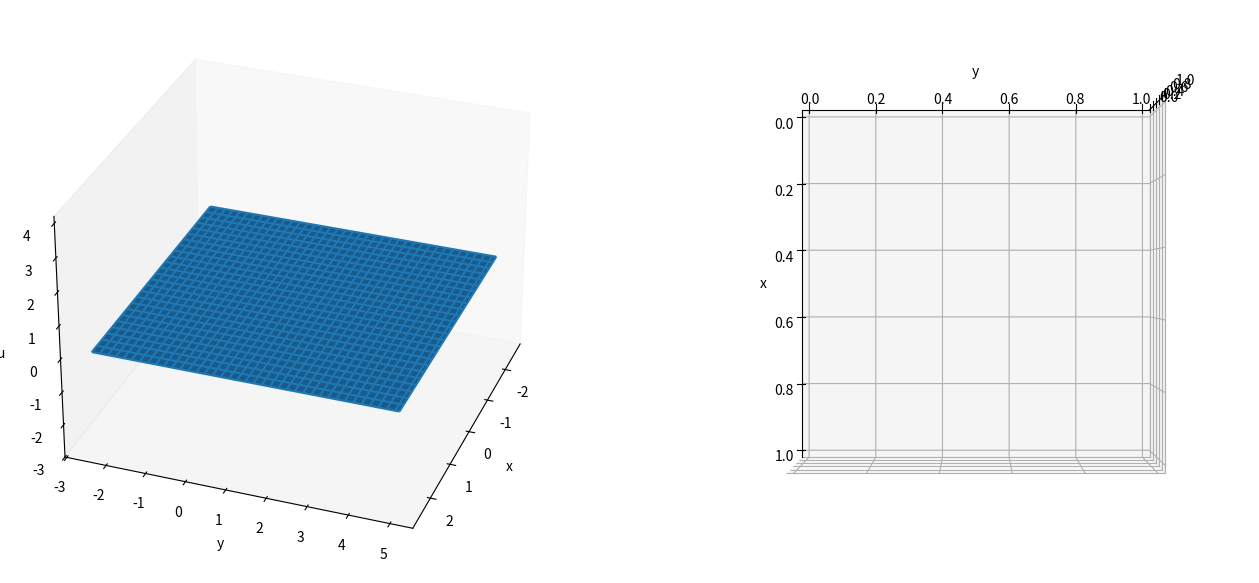

The script that saved this image: (Note: this script raises an exception after producing the figure.)
# -*- coding: utf-8 -*-
"""
Created on Tue Aug  4 09:29:12 2020

@author: savva
"""
import numpy as np
from scipy.sparse import diags, kron, csc_matrix
from scipy.fft import dct, idct
from mpl_toolkits.mplot3d import Axes3D
import matplotlib.pyplot as plt
from matplotlib import cm
from matplotlib.colors import LightSource
import csv
import os

np.set_printoptions(edgeitems=6, suppress=True)

#GLOBAL parameters
R_ = 2 # radius of droplet
a_ = 100
epsilon_ = 1e-5 # thin liquid layer height (thickness of precursor film = h* ?)
V_, Vf_ = 0, 1 # volume of droplet (starts from 0 and stops at 1)
Vsteps_ = 1000 # number of steps for droplet initialisation

#GLOBAL simulation variables
Nx_, Ny_ = 51, 76 # grid points
NN_ = Nx_*Ny_ # total number of points
smoothing_iters_ = 4 # number of smoothing iterations per time step 
endl_, endr_ = -2.5, 2.5 # domain limits
endb_, endt_ = -2.5, 5
dx_ = endr_ - endl_ # domain size
dy_ = endt_ - endb_ 
dksi_ = dx_/(Nx_-1) # node spacing
deta_ = dy_/(Ny_-1)
print(dksi_, deta_)
dksi2_ = dksi_*dksi_
deta2_ = deta_*deta_

#PMA variables
alpha_ = 0.01 # controls the mesh adaption speed 
gamma_ = 0.1 # controls the extent of smoothing
C_ = .25 # Mackenzie normalisation constant
dtmesh_ = 5e-7

#PDE variables
dtR_ = 5e-2
alpha2_ = 10*np.pi/180 # angle of inclined surface
n_ = 3 # exponent of the interaction
m_ = 2 # exponent of the interaction
Bo_ = None # Bond number rhi*g*Lo**2/sigma
epsilon2_ = None # ratio of characteristic droplet thickness and extent of substrate Ho/Lo
sigma_ = None # surface tension constant
theta_ = None # contact angle - how to calculate?

#GLOBAL vectors/matrices/terms
ksiksi, etaeta = np.meshgrid(np.linspace(endl_, endr_, Nx_), np.linspace(endb_, endt_, Ny_)) # rectangular grid
Ibdy = lambda:0 # information on indices (boundary, interior, corners)
M = lambda:0 # derivative matrices
Q = lambda:0 # mesh potential and all its derivatives
U = lambda:0 # solution and its derivatives
J = None # Hessian (Jacobian) of Q
P = lambda:0 # Pressure and its derivatives

# for plotting
plot3d_bool = True
fig = plt.figure(figsize=(16,8))
aaa = np.linspace(0,2*np.pi)
if plot3d_bool:
    # solution and mesh
    ax = fig.add_subplot(121, projection='3d') 
    ax.view_init(elev=30, azim=20)
    ax.set_xlabel('x'); ax.set_ylabel('y'); ax.set_zlabel('u')
    ax.set_zlim3d(-3,4.2)  
    ax.grid(False)
    # ax.set_aspect("equal") # NOT IMPLEMENTED ON MATPLOTLIB YET
    ls = LightSource(azdeg=50, altdeg=65)
    surf = ax.plot_surface(ksiksi, etaeta, np.zeros((Ny_,Nx_)))
    mesh = ax.plot_wireframe(ksiksi, etaeta, np.zeros((Ny_,Nx_)))
    # mesh
    ax2 = fig.add_subplot(122, projection='3d') 
    ax2.view_init(elev=90, azim=0)
    ax2.set_xlabel('x'); ax2.set_ylabel('y');
    ax2.w_zaxis.line.set_lw(0.)
    ax2.set_zticks([])
    ax2.grid(False)
    # ax2.set_aspect("equal") # NOT IMPLEMENTED ON MATPLOTLIB YET
    radiusline = ax2.plot3D(R_*np.cos(aaa),R_*np.sin(aaa),0*aaa,'r',linewidth=0.2)
    ls2 = LightSource(azdeg=50, altdeg=65)
    mesh2 = ax.plot_wireframe(ksiksi, etaeta, np.zeros((Ny_,Nx_)))
    # 
    plt.subplots_adjust(left= 0, bottom=0, right=1, top=1, wspace = -0.1)


def main():
    """
    """
    global Q, Ibdy, M, J, CN_term, surf, mesh, mesh2, V_, alpha_, gamma_, dtmesh_, radiusline
    # initialise Q, Ibdy, M, U and droplet
    Q.val = np.reshape(0.5*ksiksi**2 + 0.5*etaeta**2, NN_) # mesh potential
    make_Ibdy()
    make_M()
    U.new = np.full(NN_, epsilon_)
    
    # initialise droplet
    err = initialise_droplet(dtmesh_, 1, False, True)  
       
    # check node spacings
    investigate_minimum_spacing()     
        
    # check PMA steady state
    check_mesh(dtmesh_, 1e-4)     
    
    # evolve droplet radius explicitely and update mesh
    alpha_ = 0.001
    dtmesh_ = 1e-8
    evolve_R_explicit(25, 2, 1e-2)
    
    # check PMA steady state
    check_mesh(1e-7, 1e-5)  
    
    # check node spacings
    investigate_minimum_spacing()  
    

def initialise_droplet(dtmesh, loops, fromfile, tofile):
    print("initialising droplet")
    global J, V_, surf, mesh, mesh2
    if fromfile:
        # initialise from file
        read_from_file("initdrop_rect_"+str(R_)+"_"+str(Nx_)+"-"+str(Ny_)+"_"+str(a_)+\
                       "_"+str(alpha_)+"_"+str(gamma_)+"_"+str(C_)+".txt")
        V_ = Vf_
        # plot
        compute_Q_spatial_ders()
        surf.remove() 
        surf = ax.plot_surface(Q.dksi.reshape(Ny_,Nx_), Q.deta.reshape(Ny_,Nx_), U.val.reshape(Ny_,Nx_), \
                                    cmap=cm.coolwarm, rstride=1, cstride=1, linewidth=0, \
                                    antialiased=False,alpha=0.5)
        mesh.remove() 
        mesh = ax.plot_wireframe(Q.dksi.reshape(Ny_,Nx_), Q.deta.reshape(Ny_,Nx_), np.full((Ny_,Nx_),-3), linewidth=0.2)
        mesh2.remove()
        mesh2 = ax2.plot_wireframe(Q.dksi.reshape(Ny_,Nx_), Q.deta.reshape(Ny_,Nx_), np.zeros((Ny_,Nx_)), linewidth=0.2, rcount=Ny_, ccount=Nx_)
        fig.canvas.draw()
        fig.canvas.flush_events()
        return 0
    # else steadily inflate drop 
    for i in range(1,Vsteps_+1):
        U.val = U.new.copy()
        #compute derivatives
        compute_Q_spatial_ders()
        J = Q.d2ksi*Q.d2eta - Q.dksideta**2
        compute_u_spatial_ders()
        #update solution
        V_ = Vf_*i/Vsteps_
        U.new = compute_U()
        print(V_, U.new.max())
        #solve PMA and update mesh 
        loop_pma(dtmesh, loops)
        # plot every once in a while
        if plot3d_bool:
            # solution
            surf.remove() 
            surf = ax.plot_surface(Q.dksi.reshape(Ny_,Nx_), Q.deta.reshape(Ny_,Nx_), U.val.reshape(Ny_,Nx_), \
                                   rstride=1, cstride=1, linewidth=0, \
                                   cmap=cm.coolwarm, antialiased=False,alpha=0.5)
            mesh.remove()
            mesh = ax.plot_wireframe(Q.dksi.reshape(Ny_,Nx_), Q.deta.reshape(Ny_,Nx_), np.full((Ny_,Nx_),-3), \
                                     linewidth=0.2, rstride=2, cstride=2)
            # mesh
            mesh2.remove()
            mesh2 = ax2.plot_wireframe(Q.dksi.reshape(Ny_,Nx_), Q.deta.reshape(Ny_,Nx_), np.zeros((Ny_,Nx_)), \
                                       linewidth=0.2, rstride=1, cstride=1)
            fig.canvas.draw()
            fig.canvas.flush_events() 
    U.val = U.new.copy()
    print("initialisation complete")
    # write values to a file for quick access??
    if tofile:
        write_to_file("initdrop_rect_"+str(R_)+"_"+str(Nx_)+"-"+str(Ny_)+"_"+str(a_)+\
                       "_"+str(alpha_)+"_"+str(gamma_)+"_"+str(C_)+".txt")
    return 0

def check_mesh(dt, atol):
    # to check steady state of the mesh
    global J, V_, surf, mesh, mesh2
    iters = 1000
    
    # loop once to set Qdksiold and Qdetaold
    compute_Q_spatial_ders()
    J = Q.d2ksi*Q.d2eta - Q.dksideta**2
    compute_u_spatial_ders()
    # update solution for new mesh
    U.val = compute_U()
    #solve PMA and update mesh
    solve_PMA()
    Q.val += dt*Q.dt
    # set Qdksiold and Qdetaold
    Qdksiold = Q.dksi.copy()
    Qdetaold = Q.deta.copy()
    
    for i in range(iters):  
        # loop
        compute_Q_spatial_ders()
        J = Q.d2ksi*Q.d2eta - Q.dksideta**2
        compute_u_spatial_ders()
        U.val = compute_U()
        solve_PMA()
        Q.val += dt*Q.dt
        # find differences between old and new mesh
        diff_ksi = Q.dksi - Qdksiold; diff_eta = Q.deta - Qdetaold
        diff_squared = np.sqrt(diff_ksi**2 + diff_eta**2)
        print((i+1), " / ", iters, ": ", diff_squared.max())
        # update Qdksiold and Qdetaold
        Qdksiold = Q.dksi.copy()
        Qdetaold = Q.deta.copy()
        # plot every once in a while
        if plot3d_bool and i%100 == 0:
            # solution
            surf.remove() 
            surf = ax.plot_surface(Q.dksi.reshape(Ny_,Nx_), Q.deta.reshape(Ny_,Nx_), U.val.reshape(Ny_,Nx_), \
                                    cmap=cm.coolwarm, rstride=1, cstride=1, linewidth=0, \
                                    antialiased=False,alpha=0.5)
            mesh.remove()
            mesh = ax.plot_wireframe(Q.dksi.reshape(Ny_,Nx_), Q.deta.reshape(Ny_,Nx_), np.full((Ny_,Nx_),-3), \
                                     linewidth=0.2)
            #mesh
            mesh2.remove()
            mesh2 = ax2.plot_wireframe(Q.dksi.reshape(Ny_,Nx_), Q.deta.reshape(Ny_,Nx_), np.zeros((Ny_,Nx_)), \
                                       linewidth=0.2, rstride=1, cstride=1,)
            fig.canvas.draw()
            fig.canvas.flush_events() 
        if diff_squared.max() < atol:
            # solution
            surf.remove() 
            surf = ax.plot_surface(Q.dksi.reshape(Ny_,Nx_), Q.deta.reshape(Ny_,Nx_), U.val.reshape(Ny_,Nx_), \
                                    cmap=cm.coolwarm, rstride=1, cstride=1, linewidth=0, \
                                    antialiased=False,alpha=0.5)
            mesh.remove()
            mesh = ax.plot_wireframe(Q.dksi.reshape(Ny_,Nx_), Q.deta.reshape(Ny_,Nx_), np.full((Ny_,Nx_),-3), \
                                     linewidth=0.2)
            #mesh
            mesh2.remove()
            mesh2 = ax2.plot_wireframe(Q.dksi.reshape(Ny_,Nx_), Q.deta.reshape(Ny_,Nx_), np.zeros((Ny_,Nx_)), \
                                       linewidth=0.2, rstride=1, cstride=1,)
            fig.canvas.draw()
            fig.canvas.flush_events()
            print("PMA steady state achieved with atol = "+str(atol))
            break

def evolve_R_explicit(pmaloops, Rfinal, tol):
    print("evolving the radius explicitely")
    global R_, surf, mesh, mesh2, J, radiusline
    time = 0
    i = 0
    U.val = U.new.copy()
    while (abs(Rfinal - R_) > tol):
        print(time, R_, U.val.max())
        #compute derivatives
        compute_Q_spatial_ders()
        J = Q.d2ksi*Q.d2eta - Q.dksideta**2
        compute_u_spatial_ders()
        # timestep
        dt = dtR_*(R_**2)
        # new radius
        R_ += dt*Rdot()
        U.val = compute_U()
        #solve PMA and update mesh 
        loop_pma(dtmesh_, pmaloops)
        # iteration
        i += 1
        time += dt
        # plot
        if plot3d_bool:
            # solution
            surf.remove() 
            surf = ax.plot_surface(Q.dksi.reshape(Ny_,Nx_), Q.deta.reshape(Ny_,Nx_), U.val.reshape(Ny_,Nx_), \
                                    cmap=cm.coolwarm, rstride=1, cstride=1, linewidth=0, \
                                    antialiased=False,alpha=0.5)
            mesh.remove()
            mesh = ax.plot_wireframe(Q.dksi.reshape(Ny_,Nx_), Q.deta.reshape(Ny_,Nx_), np.full((Ny_,Nx_),-3), \
                                     linewidth=0.2)
            # mesh and radiuscircle
            ax2.clear()
            ax2.w_zaxis.line.set_lw(0.)
            ax2.set_zticks([])
            ax2.grid(False)
            mesh2 = ax2.plot_wireframe(Q.dksi.reshape(Ny_,Nx_), Q.deta.reshape(Ny_,Nx_), np.zeros((Ny_,Nx_)), \
                                       linewidth=0.2, rstride=1, cstride=1,)
            radiusline = ax2.plot3D(R_*np.cos(aaa),R_*np.sin(aaa),0*aaa,'r',linewidth=0.15, alpha=0.7)
            fig.canvas.draw()
            fig.canvas.flush_events()
    return 0
  
   

def F():
    """
    dhdt = F(h,p)   
    
    h = U.val (for now)
    """
    compute_P_spatial_ders()
    A = (P.dx - Bo_*np.sin(alpha2_)/epsilon2_)*(U.val**3)/3
    dhdt = np.divide(Q.d2eta*M.dksiCentre.dot(A) - Q.dksideta*M.detaCentre.dot(A) 
                     - Q.dksideta*M.dksiCentre.dot(P.dy) + Q.d2ksi*M.detaCentre.dot(P.dy), J)
    return dhdt
    
def PI():
    """
    disjoining pressure term
    """
    return (n_-1)*(m_-1)*sigma_*(1-np.cos(theta_))*(np.divide(epsilon_, U.val)**n_-np.divide(epsilon_, U.val)**m_)/(epsilon_*(n_-m_))
                        
def p():
    """
    computes pressure
    
    p = -Lap(h) - PI(h) + Bo*cos(alpha)*h
    
    compute_u_spatial_ders() before calling this funciton
    """    
    return - (U.xx+U.yy) - PI() + Bo_*np.cos(alpha2_)*U.val
    
       
def investigate_minimum_spacing():
    min_spacings = get_minimum_spacings()
    fig2 = plt.figure(figsize=(10,8)) 
    ax3 = fig2.add_subplot(111, projection='3d') 
    ax3.view_init(elev=30, azim=-160)
    ax3.set_xlabel('x'); ax.set_ylabel('y'); ax.set_zlabel('min spacing')
    ax3.set_zlim3d(0,0.2)  
    ax3.grid(False)
    ax3.plot_surface(Q.dksi.reshape(Ny_,Nx_)[1:-1,1:-1], Q.deta.reshape(Ny_,Nx_)[1:-1,1:-1], min_spacings)
    print("Original mesh spacing: ", dksi_)
    print("Current minimum mesh spacing: ", min_spacings.min())
    print("Spacing at droplet boundary should ideally be of order: ", 1/a_)
            
def compute_spacings():
    """
    
    N-W   N   N-E
        \ | /
     W -[i,j]- E
        / | \
    S-W   S  S-E
    
    return (for each [i,j] in the mesh) a list with the spacings between the points
    [E, S, S-E, S-W]
    only half of the directions for each point in order to avoid duplicates
    """            
    xx = Q.dksi.reshape(Ny_,Nx_)
    yy = Q.deta.reshape(Ny_,Nx_)
    distance = np.zeros((4, Ny_, Nx_))
    # EAST (x axis right)
    distance[0, :, :-1] = abs(xx - np.roll(xx, -1, axis=1))[:, :-1]
    # SOUTH (y axis down)
    distance[1, 1:, :] = abs(yy - np.roll(yy, 1, axis=0))[1:, :]
    # SOUTH EAST (x axis right, y axis down)
    distance[2, 1:, :-1] = np.sqrt((yy - np.roll(np.roll(yy, 1, axis=0), -1, axis=1))[1:, :-1]**2
        + (xx - np.roll(np.roll(xx, 1, axis=0), -1, axis=1))[:-1, :-1]**2)
    # SOUTH WEST (x axis left, y axis down)
    distance[3, 1:, 1:] = np.sqrt((yy - np.roll(np.roll(yy, 1, axis=0), 1, axis=1))[1:, 1:]**2
        + (xx - np.roll(np.roll(xx, 1, axis=0), 1, axis=1))[:-1, 1:]**2)
    return distance

def get_minimum_spacings():
    """
    """
    spacings = compute_spacings()
    min_spacing1 = np.minimum(spacings[0,1:-1,1:-1],spacings[1,1:-1,1:-1])
    min_spacing2 = np.minimum(spacings[2,1:-1,1:-1],spacings[3,1:-1,1:-1])
    return np.minimum(min_spacing1, min_spacing2)    

def compute_U():
    return epsilon_ + (1-epsilon_)*H(G(np.sqrt(Q.dksi*Q.dksi+Q.deta*Q.deta)))

def H(psi):
    ret = 4*V_*(1-psi*psi/(R_*R_))/(R_*R_)
    return np.where(ret > 0, ret, 0)

def G(x):
    return R_ + np.log((1+np.exp(-2*a_*(x+R_)))/(1+np.exp(-2*a_*(x-R_))))/(2*a_)
     
def Rdot():
    return (8*V_/R_**3 - 1)/(3*np.log(1/epsilon_)) 

def write_to_file(filename):
    print("writing in file")
    file = open(filename, "w") 
    for i in range(NN_):
        # U.val Q.val 
        file.write(str(U.val[i]) + " " + str(Q.val[i]) + "\n")
    file.close()
    
def read_from_file(filename):
    print("reading intialised state from file")
    a = []
    b = []
    p_file = os.getcwd() + "\\" + filename
    with open(p_file) as csvfile:
        lines = csv.reader(csvfile, delimiter=' ')
        for row in lines:
            a.append(float(row[0]))
            b.append(float(row[1]))
    U.new = np.array(a)
    U.val = U.new.copy()
    Q.val = np.array(b)

def solve_PMA():
    """
    solve for dQdt = L.fancy^-1 * (|J|*M)^0/5
    L.fancy^-1 is the inverse of the operator L.fancy = aplha*(Identity - gamma*Lap_ξ)
    which is solved using discreet cosine transform
    """
    monitor = compute_and_smooth_monitor()
    q_rhs = np.sqrt(np.multiply(monitor, np.abs(J)))/alpha_
    temp = dct(dct(q_rhs.reshape(Ny_,Nx_).T, norm="ortho").T, norm="ortho")
    dQdt = idct(idct(np.divide(temp,(1-gamma_*M.Leig)).T, norm="ortho").T, norm="ortho") 
    Q.dt = dQdt.reshape(NN_)
    
def loop_pma(dt, loops):
    global J
    solve_PMA()
    Q.val += dt*Q.dt
    for i in range(1,loops):
        compute_Q_spatial_ders()
        J = Q.d2ksi*Q.d2eta - Q.dksideta**2
        compute_u_spatial_ders()
        solve_PMA()
        Q.val += dt*Q.dt

def Laplace_operator(v, v_dksi, v_deta):
    """    
    L(v) = v_xx + v_yy = J^-1 * div_ksi { J^-1 * A * grad_ksi (v) }
    more consicely:
    v_xx = J^-1 * [ ( A11 * v_dksi )_ksi + ( A12 * v_deta)_ksi ]
    v_yy = J^-1 * [ ( A12 * v_dksi )_eta + ( A22 * v_deta)_eta ]
    where appendix B shows the discretisation of the bracketed terms.
       
    The argument v needs to be an N_xN_ array
    v_dksi and v_deta are the ksi and eta derivatives of v and need to be 1D arrays of size NN_
    """    
    # initialise 
    A11 = np.reshape(np.divide(Q.dksideta**2 + Q.d2eta**2, J), (Ny_,Nx_))
    A22 = np.reshape(np.divide(Q.dksideta**2 + Q.d2ksi**2, J), (Ny_,Nx_))
    A12 = -np.divide(np.multiply(Q.dksideta, Q.d2ksi + Q.d2eta), J)
    v_xx = np.zeros((Ny_,Nx_), dtype=float); v_yy = np.zeros((Ny_,Nx_), dtype=float)
    
    # B.1 : (A11*u_dksi)_ksi, (A22*u_deta)_eta
    # interior points  (checked 31/7 - all good)
    v_xx[:,3:-3] = (4*np.multiply(A11[:,2:-4], (v[:,:-6] - 8*v[:,1:-5] + 8*v[:,3:-3] - v[:,4:-2])) 
                  - np.multiply((- A11[:,1:-5] + 9*A11[:,2:-4] + 9*A11[:,3:-3] - A11[:,4:-2]), 
                               (v[:,1:-5] - 27*v[:,2:-4] + 27*v[:,3:-3] - v[:,4:-2])) 
                  + np.multiply((- A11[:,2:-4] + 9*A11[:,3:-3] + 9*A11[:,4:-2] - A11[:,5:-1]), 
                               (v[:,2:-4] - 27*v[:,3:-3] + 27*v[:,4:-2] - v[:,5:-1]))
                  - 4*np.multiply(A11[:,4:-2], (v[:,2:-4] - 8*v[:,3:-3] + 8*v[:,5:-1] - v[:,6:])))/(288*dksi2_)
    
    v_yy[3:-3,:] = (4*np.multiply(A22[2:-4,:], (v[:-6,:] - 8*v[1:-5,:] + 8*v[3:-3,:] - v[4:-2,:]))
                  - np.multiply((- A22[1:-5,:] + 9*A22[2:-4,:] + 9*A22[3:-3,:] - A22[4:-2,:]), 
                               (v[1:-5,:] - 27*v[2:-4,:] + 27*v[3:-3,:] - v[4:-2,:]))
                  + np.multiply((- A22[2:-4,:] + 9*A22[3:-3,:] + 9*A22[4:-2,:] - A22[5:-1,:]), 
                               (v[2:-4,:] - 27*v[3:-3,:] + 27*v[4:-2,:] - v[5:-1,:]))
                  - 4*np.multiply(A22[4:-2,:], (v[2:-4,:] - 8*v[3:-3,:] + 8*v[5:-1,:] - v[6:,:])))/(288*deta2_)
    
    # next-to boundary points (checked 31/7 - reversed sign of components of expressions for [:,-2] and [-2,:], this shouldn't 
    # actually change anything.)
    v_xx[:,1] = np.multiply(A11[:,1], (10*v[:,0] - 15*v[:,1] - 4*v[:,2] + 14*v[:,3] - 6*v[:,4] + v[:,5]))/(12*dksi2_) \
                + np.multiply((-3*v[:,0] - 10*v[:,1] + 18*v[:,2] - 6*v[:,3] + v[:,4]), 
                              (-3*A11[:,0] - 10*A11[:,1] + 18*A11[:,2] - 6*A11[:,3] + A11[:,4]))/(144*dksi2_)
        
    v_yy[1,:] = np.multiply(A22[1,:], (10*v[0,:] - 15*v[1,:] - 4*v[2,:] + 14*v[3,:] - 6*v[4,:] + v[5,:]))/(12*deta2_) \
                + np.multiply((-3*v[0,:] - 10*v[1,:] + 18*v[2,:] - 6*v[3,:] + v[4,:]), 
                              (-3*A22[0,:] - 10*A22[1,:] + 18*A22[2,:] - 6*A22[3,:] + A22[4,:]))/(144*deta2_)
    
    v_xx[:,-2] = np.multiply(A11[:,-2], (10*v[:,-1] - 15*v[:,-2] - 4*v[:,-3] + 14*v[:,-4] - 6*v[:,-5] + v[:,-6]))/(12*dksi2_) \
                + np.multiply((3*v[:,-1] + 10*v[:,-2] - 18*v[:,-3] + 6*v[:,-4] - v[:,-5]), 
                              (3*A11[:,-1] + 10*A11[:,-2] - 18*A11[:,-3] + 6*A11[:,-4] - A11[:,-5]))/(144*dksi2_)
        
    v_yy[-2,:] = np.multiply(A22[-2,:], (10*v[-1,:] - 15*v[-2,:] - 4*v[-3,:] + 14*v[-4,:] - 6*v[-5,:] + v[-6,:]))/(12*deta2_) \
                + np.multiply((3*v[-1,:] + 10*v[-2,:] - 18*v[-3,:] + 6*v[-4,:] - v[-5,:]), 
                              (3*A22[-1,:] + 10*A22[-2,:] - 18*A22[-3,:] + 6*A22[-4,:] - A22[-5,:]))/(144*deta2_)
        
    # next-to-next-to boundary points (checked 31/7 - adjasted ordering for components of [:,-3] and [-3,:]
    # to ascending order, this shouldn't actually change anything. Also FIXED A11->A22 for the appropriate expressions.)
    v_xx[:,2] = np.multiply(A11[:,2], (- v[:,0] + 16*v[:,1] - 30*v[:,2] + 16*v[:,3] - v[:,4]))/(12*dksi2_) \
                + np.multiply((v[:,0] - 8*v[:,1] + 8*v[:,3] - v[:,4]), 
                              (A11[:,0] - 8*A11[:,1] + 8*A11[:,3] - A11[:,4]))/(144*dksi2_)
        
    v_yy[2,:] = np.multiply(A22[2,:], (- v[0,:] + 16*v[1,:] - 30*v[2,:] + 16*v[3,:] - v[4,:]))/(12*deta2_) \
                + np.multiply((v[0,:] - 8*v[1,:] + 8*v[3,:] - v[4,:]), 
                              (A22[0,:] - 8*A22[1,:] + 8*A22[3,:] - A22[4,:]))/(144*deta2_)
        
    v_xx[:,-3] = np.multiply(A11[:,-3], (- v[:,-1] + 16*v[:,-2] - 30*v[:,-3] + 16*v[:,-4] - v[:,-5]))/(12*dksi2_) \
                + np.multiply((v[:,-5] - 8*v[:,-4] + 8*v[:,-2] - v[:,-1]), 
                              (A11[:,-5] - 8*A11[:,-4] + 8*A11[:,-2] - A11[:,-1]))/(144*dksi2_)
    
    v_yy[-3,:] = np.multiply(A22[-3,:], (- v[-1,:] + 16*v[-2,:] - 30*v[-3,:] + 16*v[-4,:] - v[-5,:]))/(12*deta2_) \
                + np.multiply((v[-5,:] - 8*v[-4,:] + 8*v[-2,:] - v[-1,:]), 
                              (A22[-5,:] - 8*A22[-4,:] + 8*A22[-2,:] - A22[-1,:]))/(144*deta2_)
    
    # B.2 (A12*u_deta)_ksi, (A12*u_dksi)_eta (checked 31/7 - fixed major mistakes)
    temp = M.dksiCentre.dot(np.multiply(A12, v_deta))
    temp[Ibdy.Left] = 0; temp[Ibdy.Right] = 0
    v_xx = np.reshape(v_xx, NN_)
    v_xx += temp
    
    temp = M.detaCentre.dot(np.multiply(A12, v_dksi))
    temp[Ibdy.Top] = 0; temp[Ibdy.Bottom] = 0
    v_yy = np.reshape(v_yy, NN_)
    v_yy += temp
    
    return np.divide(v_xx, J), np.divide(v_yy, J)

def compute_P_spatial_ders():
    """
    compute spatial (x, y) derivatives of the pressure
    """
    P_dksi = M.dksiCentre.dot(P.val)
    P_deta = M.detaCentre.dot(P.val)
    # boudnary conditions: dpdn = 0
    P_dksi[Ibdy.Left] = 0; P_dksi[Ibdy.Right] = 0
    P_deta[Ibdy.Top] = 0; P_dksi[Ibdy.Bottom] = 0
    # 1st derivatives (x, y)
    P.dx = np.divide(np.multiply(Q.d2eta,P_dksi) - np.multiply(Q.dksideta,P_deta), J)
    P.dy = np.divide(- np.multiply(Q.dksideta,P_dksi) + np.multiply(Q.d2ksi,P_deta), J)
    
def compute_Q_spatial_ders():
    """
    compute spatial (ksi, eta) derivatives of the mesh potetial
    """
    # 1st derivatives
    Q.dksi = M.dksiCentre.dot(Q.val); 
    Q.deta = M.detaCentre.dot(Q.val); 
    # boundary conditions: dQdn|r = r 
    Q.dksi[Ibdy.Left] = endl_; Q.dksi[Ibdy.Right] = endr_;
    Q.deta[Ibdy.Bottom] = endb_; Q.deta[Ibdy.Top] = endt_;
    # 2nd derivatives
    temp = np.zeros(NN_); temp[Ibdy.Left] = 25/(6*dksi_)*abs(endl_); temp[Ibdy.Right] = 25/(6*dksi_)*abs(endr_)
    Q.d2ksi = M.d2ksi.dot(Q.val) + temp
    temp = np.zeros(NN_); temp[Ibdy.Top] = 25/(6*deta_)*abs(endt_); temp[Ibdy.Bottom] = 25/(6*deta_)*abs(endb_)
    Q.d2eta = M.d2eta.dot(Q.val) + temp
    Q.dksideta = M.dksideta.dot(Q.val); Q.dksideta[Ibdy.Boundary] = 0

def compute_u_spatial_ders():
    """
    compute spatial (x, y) derivatives of the solution
    """
    # 1st derivatives (ksi, eta) - not saved in U struct
    U_dksi = M.dksiCentre.dot(U.val)
    U_deta = M.detaCentre.dot(U.val)
    # boundary conditions: dhdn = 0
    U_dksi[Ibdy.Left] = 0; U_dksi[Ibdy.Right] = 0
    U_deta[Ibdy.Top] = 0; U_dksi[Ibdy.Bottom] = 0
    # 1st derivatives (x, y)
    U.dx = np.divide(np.multiply(Q.d2eta,U_dksi) - np.multiply(Q.dksideta,U_deta), J)
    U.dy = np.divide(- np.multiply(Q.dksideta,U_dksi) + np.multiply(Q.d2ksi,U_deta), J)
    # 2nd derivatives (xx, yy) - laplacian operator
    U.xx, U.yy = Laplace_operator(np.reshape(U.val,(Ny_,Nx_)), U_dksi, U_deta)    
 
def compute_and_smooth_monitor():
    """
    computes the monitor functino Mon
    mon = |u_xx + u_yy|^2
    """
    # initialise arrays
    mon = np.zeros((Ny_,Nx_), dtype=float)
    temp = (np.abs(U.xx + U.yy)**2).reshape((Ny_,Nx_))
    
    # smoothing           
    # fourth-order filter
    for i in range(smoothing_iters_):
        # interior points
        mon[1:-1,1:-1] = temp[1:-1,1:-1] + (temp[:-2,1:-1] + temp[2:,1:-1] + temp[1:-1,:-2] + temp[1:-1,2:])/8 \
            + (temp[:-2,:-2] + temp[:-2,2:] + temp[2:,:-2] + temp[2:,2:])/16
        # boundary but no corners
        mon[1:-1,Nx_-1] = (4*temp[1:-1,Nx_-1] + 2*temp[:-2,Nx_-1] +2*temp[2:,Nx_-1] + 2*temp[1:-1,Nx_-2] + temp[2:,Nx_-2] + temp[:-2,Nx_-2])/12
        mon[1:-1,0] = (4*temp[1:-1,0] + 2*temp[:-2,0] +2*temp[2:,0] + 2*temp[1:-1,1] + temp[2:,1] + temp[:-2,1])/12
        mon[Ny_-1,1:-1] = (4*temp[Ny_-1,1:-1] + 2*temp[Ny_-1,:-2] +2*temp[Ny_-1,2:] + 2*temp[Ny_-2,1:-1] + temp[Ny_-2,2:] + temp[Ny_-2,:-2])/12
        mon[0,1:-1] = (4*temp[0,1:-1] + 2*temp[0,:-2] +2*temp[0,2:] + 2*temp[1,1:-1] + temp[1,2:] + temp[1,:-2])/12
        # corners
        mon[0,0] = (4*temp[0,0] + 2*temp[0,1] + 2*temp[1,0] + temp[1,1])/9
        mon[0,Nx_-1] = (4*temp[0,Nx_-1] + 2*temp[0,Nx_-2] + 2*temp[1,Nx_-1] + temp[1,Nx_-2])/9
        mon[Ny_-1,0] = (4*temp[Ny_-1,0] + 2*temp[Ny_-1,1] + 2*temp[Ny_-2,0] + temp[Ny_-2,1])/9
        mon[Ny_-1,Nx_-1] = (4*temp[Ny_-1,Nx_-1] + 2*temp[Ny_-1,Nx_-2] + 2*temp[Ny_-2,Nx_-1] + temp[Ny_-2,Nx_-2])/9
        # update temp        
        temp = mon.copy()
    mon = np.reshape(mon, NN_)
    # Mackenzie regularisation    
    mon_integral = np.sum(mon*np.abs(J))*dksi_*deta_
    mon += C_*mon_integral
    return mon    
    
def make_Ibdy():
    """
    Making arrays containg indices information
    """
    allidx = np.arange(0,NN_)
    X = np.reshape(ksiksi, NN_)
    Y = np.reshape(etaeta, NN_)
    Ibdy.Boundary = np.nonzero((X == endr_) | (X == endl_) | (Y == endt_) | (Y == endb_))[0]
    Ibdy.Interior = np.setdiff1d(allidx, Ibdy.Boundary)
    Ibdy.Top = np.nonzero(Y == endt_)[0]; Ibdy.Bottom = np.nonzero(Y == endb_)[0]
    Ibdy.Right = np.nonzero(X == endr_)[0]; Ibdy.Left = np.nonzero(X == endl_)[0]
    Ibdy.BottomLeft = np.intersect1d(Ibdy.Bottom, Ibdy.Left)[0]
    Ibdy.BottomRight = np.intersect1d(Ibdy.Bottom, Ibdy.Right)[0]
    Ibdy.TopLeft = np.intersect1d(Ibdy.Top, Ibdy.Left)[0]
    Ibdy.TopRight = np.intersect1d(Ibdy.Top, Ibdy.Right)[0]

def make_M():
    """
    Making derivative matrices                
    """
    eyeX = diags([1], shape=(Nx_,Nx_))
    eyeY = diags([1], shape=(Ny_,Ny_))
    # A.1 
    temp = diags([-1, 16, -30, 16, -1], [-2, -1, 0, 1, 2], shape=(Nx_,Nx_), format="lil")
    temp[0,:5] = [-415/6, 96, -36, 32/3, -1.5]
    temp[1,:6] = [10, -15, -4, 14, -6, 1]
    temp[-1,-5:] = [-1.5, 32/3, -36, 96, -415/6]
    temp[-2,-6:] = [1, -6, 14, -4, -15, 10]
    temp = csc_matrix(temp/(12*dksi2_))
    M.d2ksi = kron(eyeY, temp) # d^2f/dksi^2
    temp = diags([-1, 16, -30, 16, -1], [-2, -1, 0, 1, 2], shape=(Ny_,Ny_), format="lil")
    temp[0,:5] = [-415/6, 96, -36, 32/3, -1.5]
    temp[1,:6] = [10, -15, -4, 14, -6, 1]
    temp[-1,-5:] = [-1.5, 32/3, -36, 96, -415/6]
    temp[-2,-6:] = [1, -6, 14, -4, -15, 10]
    temp = csc_matrix(temp/(12*deta2_))
    M.d2eta = kron(temp, eyeX) # d^2f/deta^2
    
    # A.2
    temp = diags([1, -8, 8, -1], [-2, -1, 1, 2], shape=(Nx_,Nx_), format="lil")
    temp[:2,:5] = [[-25, 48, -36, 16, -3], [-3, -10, 18, -6, 1]]
    temp[-2:,-5:] = [[-1, 6, -18, 10, 3], [3, -16, 36, -48, 25]]
    temp = csc_matrix(temp/(12*dksi_))
    M.dksiCentre = kron(eyeY, temp) # df/dksi centre difference
    temp = diags([1, -8, 8, -1], [-2, -1, 1, 2], shape=(Ny_,Ny_), format="lil")
    temp[:2,:5] = [[-25, 48, -36, 16, -3], [-3, -10, 18, -6, 1]]
    temp[-2:,-5:] = [[-1, 6, -18, 10, 3], [3, -16, 36, -48, 25]]
    temp = csc_matrix(temp/(12*deta_))
    M.detaCentre = kron(temp, eyeX) # df/deta centre difference
    M.dksideta = kron(temp,M.dksiCentre.toarray()[:Nx_, :Nx_]) #d^2f/dksideta
    
    # # C - upwinding scheme
    # #forward
    # temp = diags([-3, 4,-1], [0,1,2], shape=(Nx_,Nx_), format="lil")
    # temp[-1,-3:] = [1, -4, 3]
    # temp[-2,-2:] = [-2, 2]
    # temp - csc_matrix(temp/(2*dksi_))
    # M.dksiForw = kron(eye, temp) # df/dksi forward difference
    # M.detaForw = kron(temp, eye) # df/deta forward difference
    
    # #backward
    # temp = diags([1,-4,3], [-2,-1,0], shape=(Nx_,Nx_), format="lil")
    # temp[0,:3] = [-3, 4, -1]
    # temp[1,:2] = [-2, 2]
    # temp - csc_matrix(temp/(2*dksi_))
    # M.dksiBack = kron(eye, temp) # df/dksi backward difference
    # M.detaBack = kron(temp, eye) # df/deta backward difference
    
    # for discreet cosine transform
    temp = (2*np.cos(np.pi*np.arange(0,Ny_)/(Ny_-1))-2).reshape((Ny_,1))*np.ones(Nx_) + \
        np.ones((Ny_,1))*(2*np.cos(np.pi*np.arange(0,Nx_)/(Nx_-1))-2)
    M.Leig = temp/(dksi_*deta_)

if (__name__ == "__main__"):
    main()
